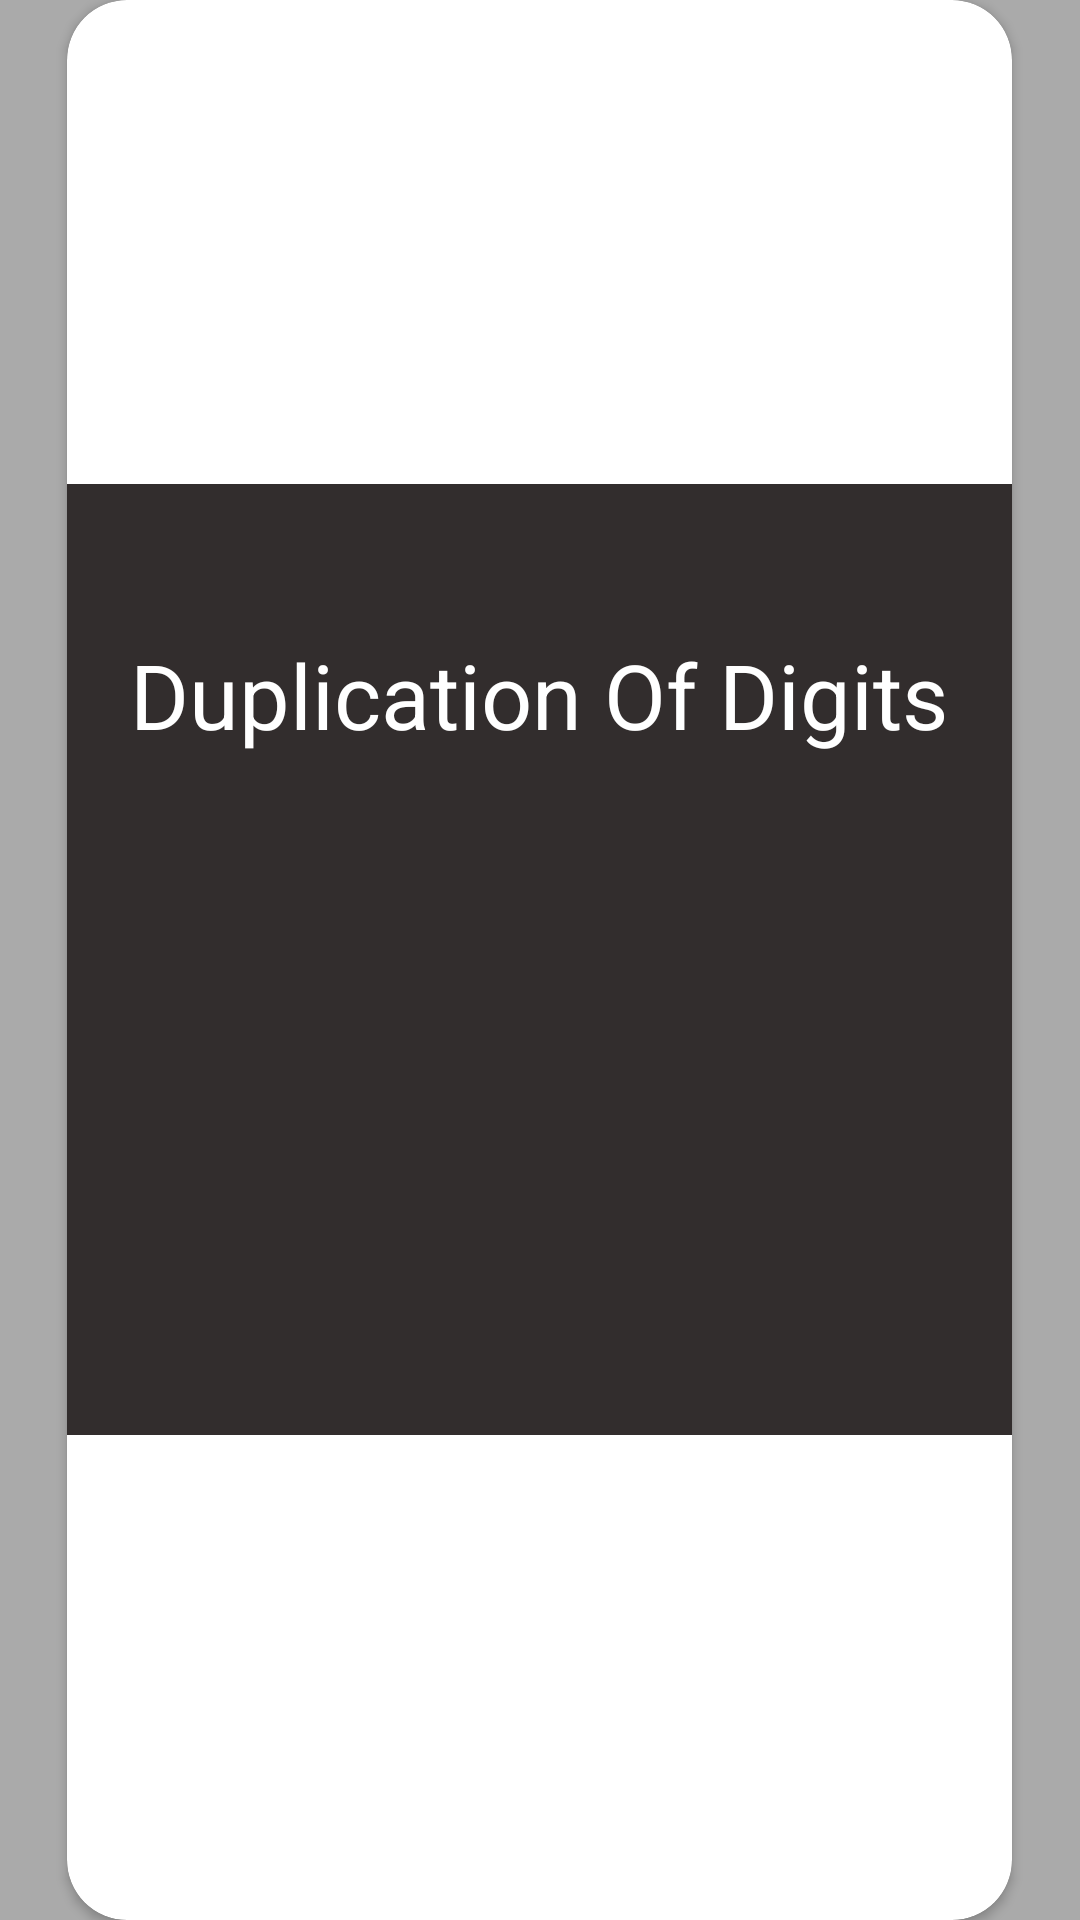

Produce the Android XML layout that renders to this screen, including the resource entries it uses.
<!-- AndroidManifest.xml: application theme Theme.BullCow -->
<!-- res/layout/duplication_dialog.xml -->
<?xml version="1.0" encoding="utf-8"?>
<LinearLayout xmlns:android="http://schemas.android.com/apk/res/android"
    xmlns:app="http://schemas.android.com/apk/res-auto"
    android:layout_width="wrap_content"
    android:layout_height="wrap_content"
    android:layout_gravity="center"
    android:background="@android:color/darker_gray"
    android:orientation="vertical"
    android:textAlignment="gravity">

    <androidx.cardview.widget.CardView
        android:layout_width="wrap_content"
        android:layout_height="match_parent"
        android:layout_gravity="center"
        app:cardCornerRadius="20dp">

        <LinearLayout
            android:layout_width="315dp"
            android:layout_height="317dp"
            android:layout_gravity="center"
            android:background="#322D2D"
            android:orientation="vertical">

            <TextView
                android:layout_width="288dp"
                android:layout_height="63dp"
                android:layout_gravity="center"
                android:layout_marginTop="50dp"
                android:text="Duplication Of Digits"
                android:textAlignment="center"
                android:textColor="@color/design_default_color_background"
                android:textSize="30dp"></TextView>

            <LinearLayout
                android:layout_width="wrap_content"
                android:layout_height="wrap_content"
                android:layout_gravity="center"
                android:layout_marginTop="20dp"
                android:orientation="horizontal">


                <ImageView
                    android:id="@+id/duplication_bull"
                    android:layout_width="219dp"
                    android:layout_height="164dp"
                    android:src="@drawable/duplicatebull_1" />

            </LinearLayout>


        </LinearLayout>
    </androidx.cardview.widget.CardView>

</LinearLayout>
<!-- resources referenced by this layout -->
<resources>
  <style name="Theme.BullCow" parent="Theme.MaterialComponents.DayNight.NoActionBar">
          
          <item name="colorPrimary">@color/purple_200</item>
          <item name="colorPrimaryVariant">@color/purple_700</item>
          <item name="colorOnPrimary">@color/white</item>
          
          <item name="colorSecondary">@color/teal_200</item>
          <item name="colorSecondaryVariant">@color/teal_700</item>
          <item name="colorOnSecondary">@color/black</item>
          
          <item name="android:statusBarColor" tools:targetApi="l">?attr/colorPrimaryVariant</item>
          
      </style>
  <!-- not gathered from this repository: default colours our renderer supplied (Android Studio template values) -->
  <color name="purple_200">#FFBB86FC</color>
  <color name="purple_700">#FF3700B3</color>
  <color name="teal_200">#FF03DAC5</color>
  <color name="teal_700">#FF018786</color>
  <color name="black">#FF000000</color>
  <color name="white">#FFFFFFFF</color>
</resources>
